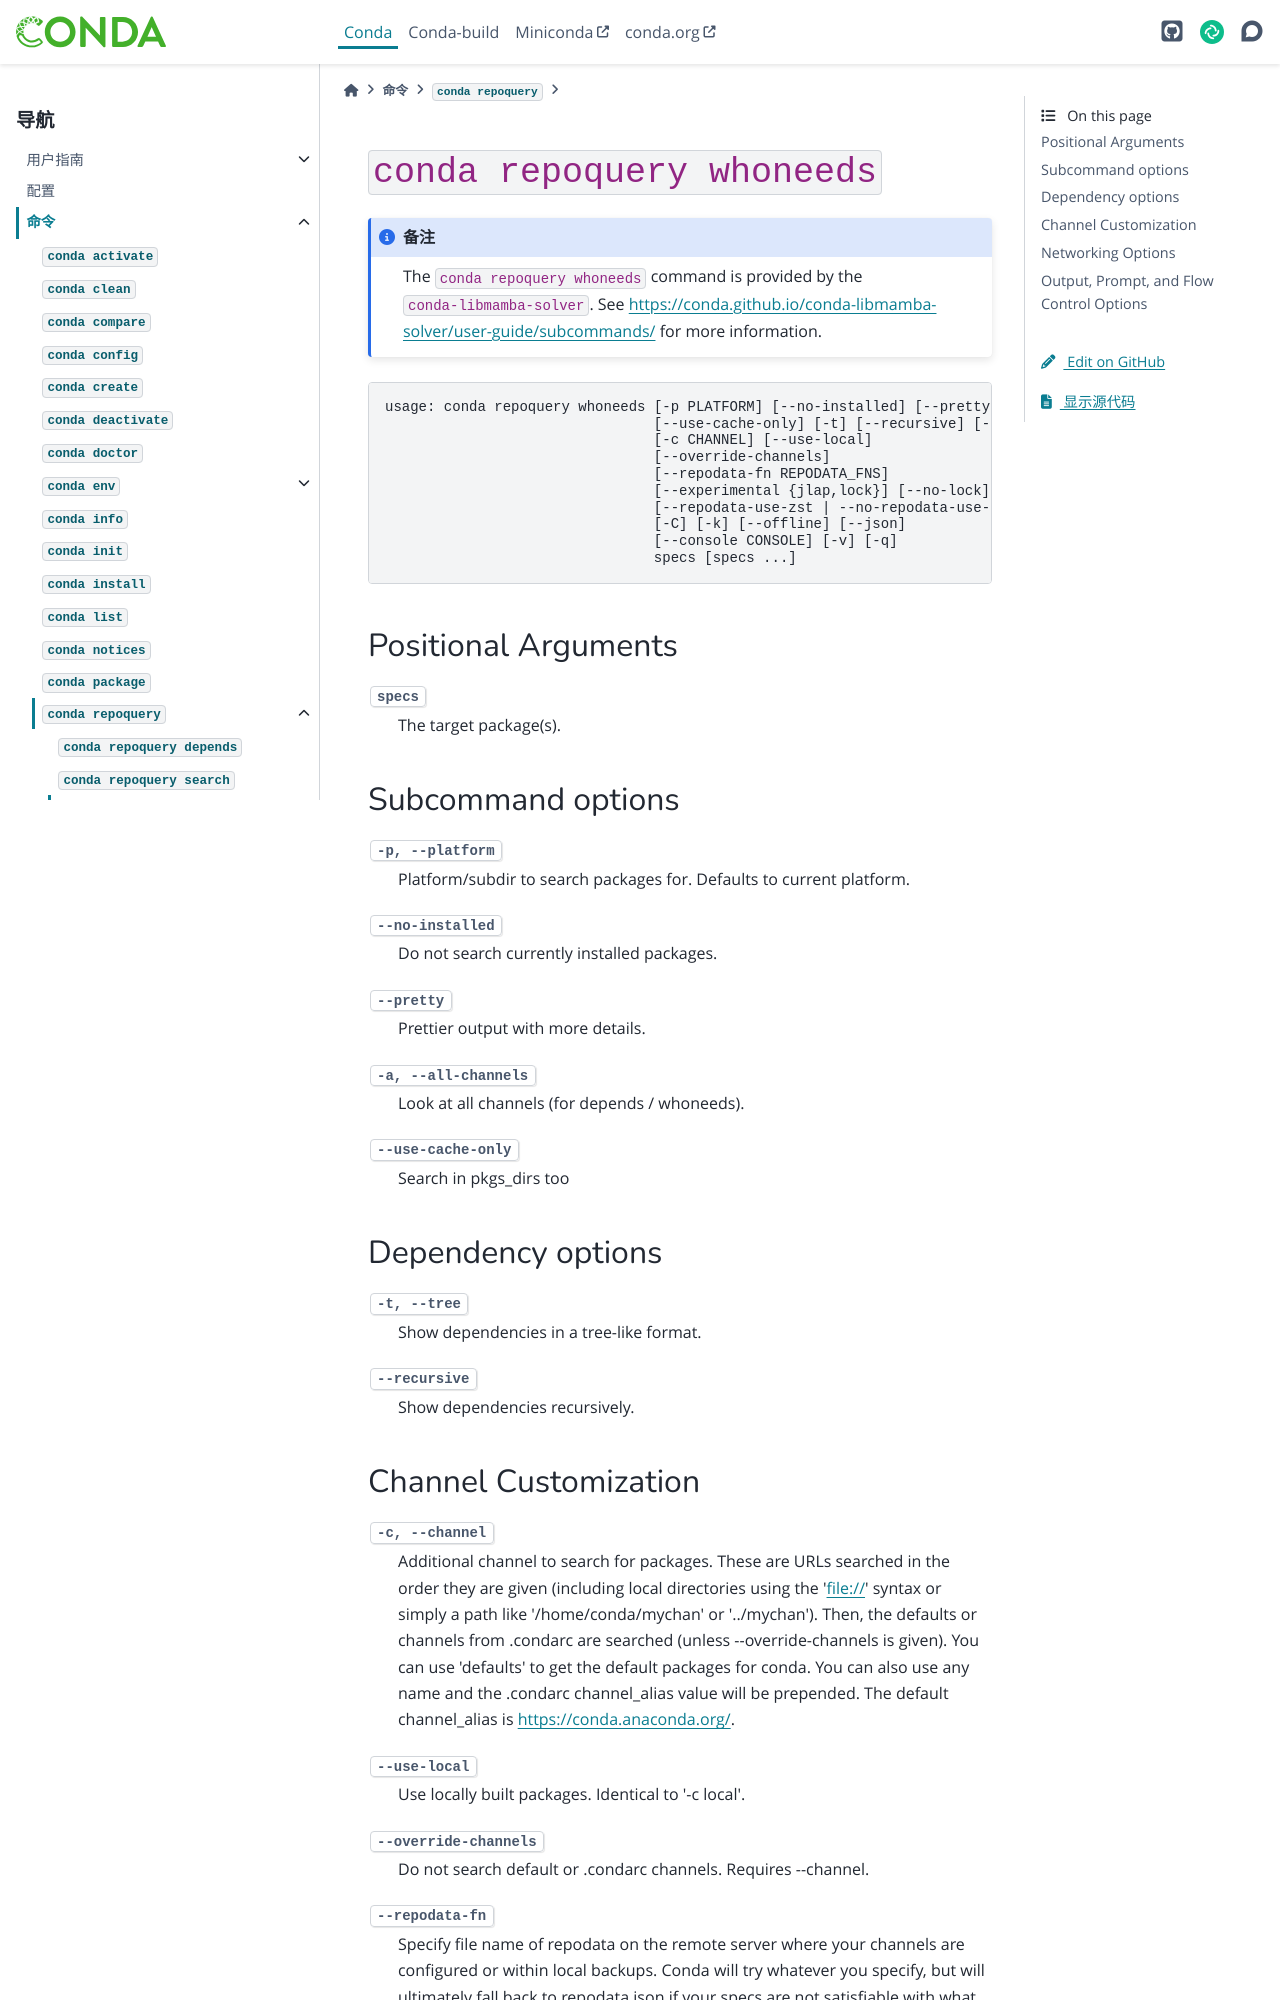

repository: hellowac/conda-zh-cn · page: commands/repoquery/whoneeds.html · generator: sphinx

``conda repoquery whoneeds``
****************************

.. note::
   The ``conda repoquery whoneeds`` command is provided by the ``conda-libmamba-solver``.
   See https://conda.github.io/conda-libmamba-solver/user-guide/subcommands/ for more
